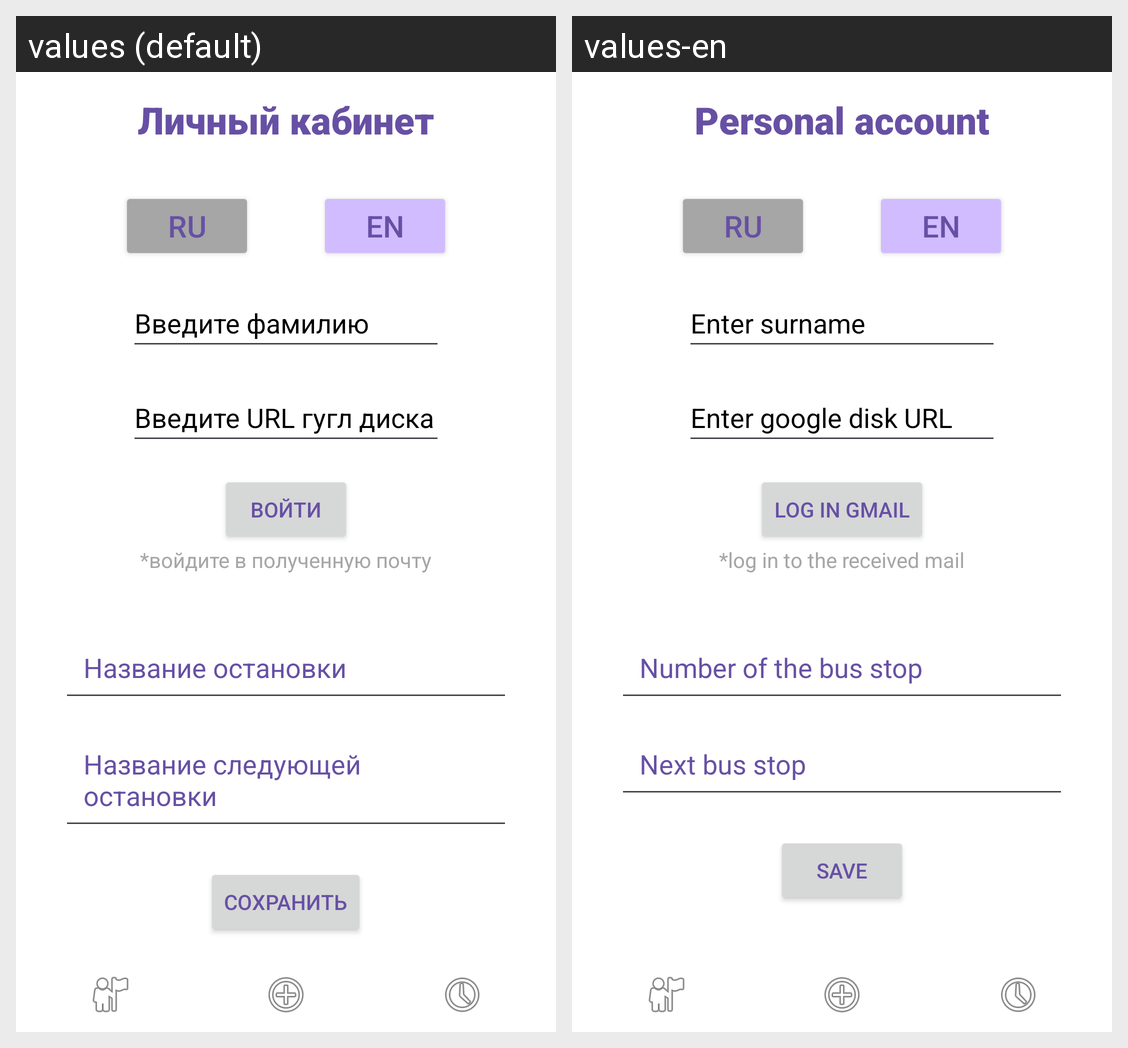

Locale-by-locale string values for the Android screen shown in this grid:
Android screen res/layout/activity_main.xml rendered under 2 locales, left to right: values (default), values-en. Device: Nexus 5 (rendered at 1080×1920; each locale shown at half size, 540×960, under a caption strip naming it); theme Theme.TestDrive4.
Strings drawn on this screen, with the default value and each locale's value (text and hints the layout hard-codes, and strings that could not be matched under every locale, appear in the picture but are not listed):

button_languageRu
  values: Ru
  values-en: Ru

button_languageEn
  values: En
  values-en: En

editText_surname
  values: Введите фамилию
  values-en: Enter surname

editText_googleURL
  values: Введите URL гугл диска
  values-en: Enter google disk URL

button_login
  values: Войти
  values-en: Log in Gmail

base_case_Gmail
  values: *войдите в полученную почту
  values-en: *log in to the received mail

editText_bus_stop_name
  values: Название остановки
  values-en: Number of the bus stop

editText_bus_next_stop_name
  values: Название следующей остановки
  values-en: Next bus stop

button_save
  values: Сохранить
  values-en: Save

registration_name
  values: Личный кабинет
  values-en: Personal account
